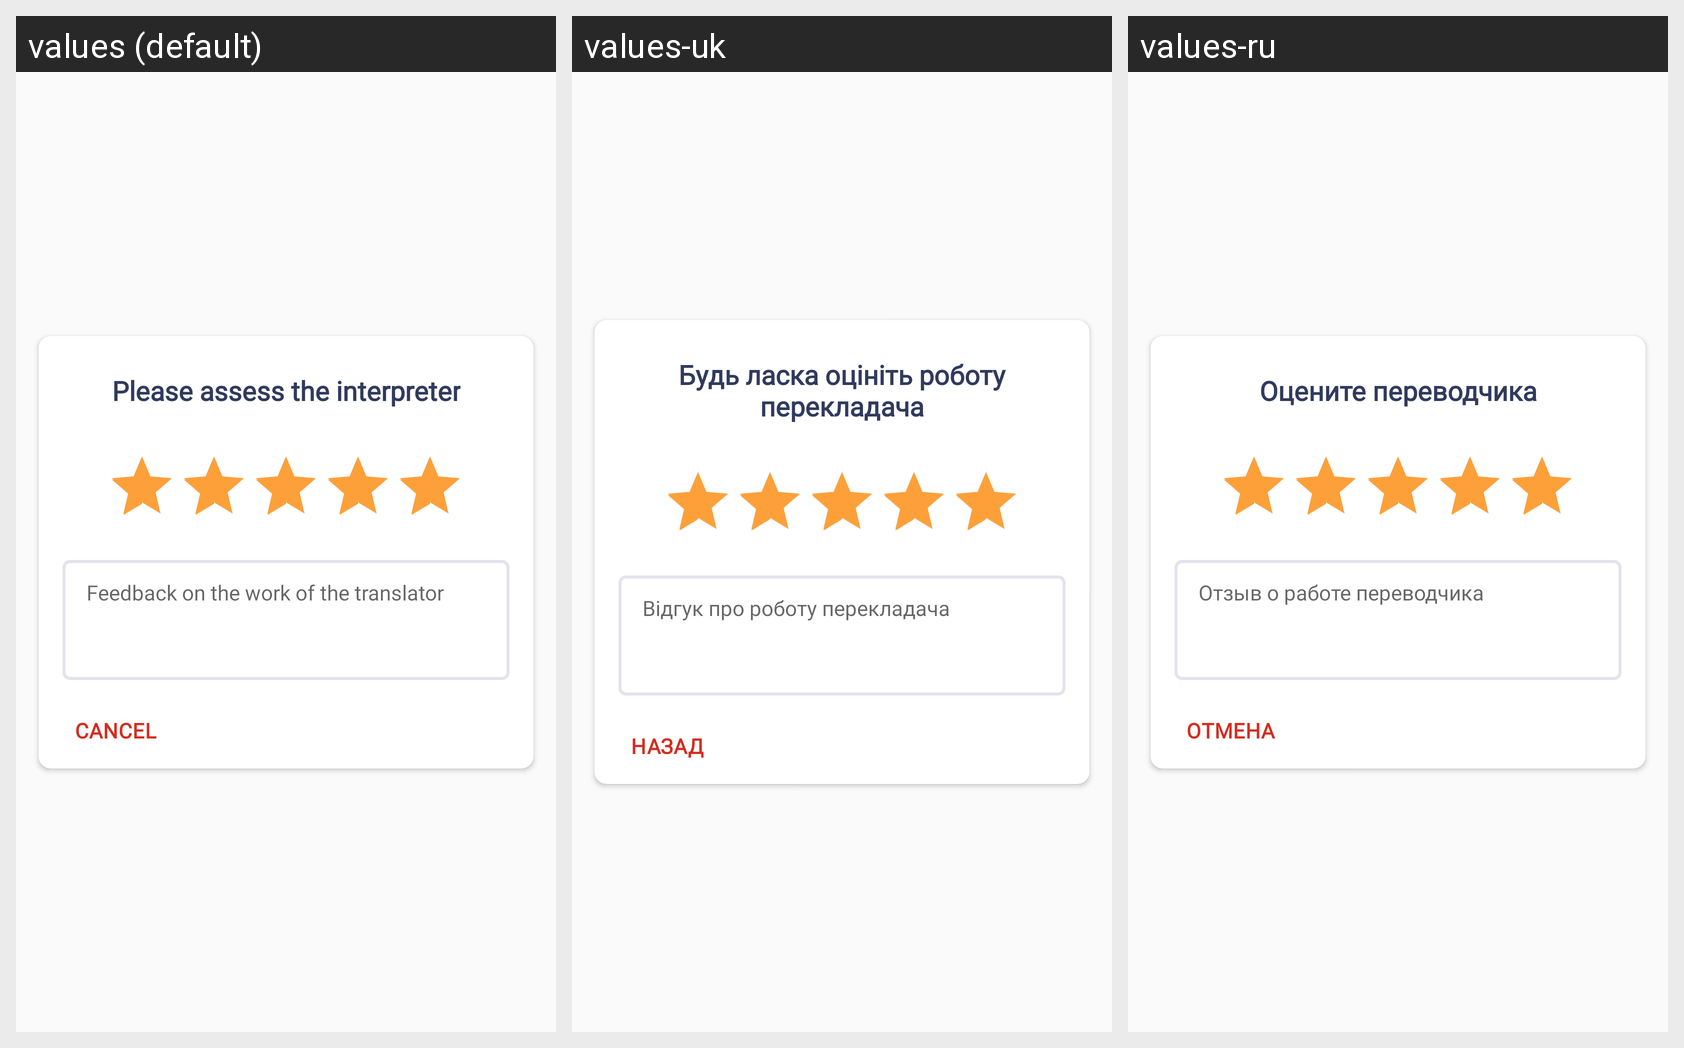

The Android screen above is rendered under several locales of the same app. Produce the string resources it draws, with the default and per-locale values.
Android screen res/layout/activity_rate_interpreter.xml rendered under 3 locales, left to right: values (default), values-uk, values-ru. Device: Nexus 5 (rendered at 1080×1920; each locale shown at half size, 540×960, under a caption strip naming it); theme AppTheme.NoActionBar.
Strings drawn on this screen, with the default value and each locale's value (text and hints the layout hard-codes, and strings that could not be matched under every locale, appear in the picture but are not listed):

review_title
  values: Please assess the interpreter
  values-uk: Будь ласка оцініть роботу перекладача
  values-ru: Оцените переводчика

feedback
  values: Feedback on the work of the translator
  values-uk: Відгук про роботу перекладача
  values-ru: Отзыв о работе переводчика

cancel
  values: Cancel
  values-uk: Назад
  values-ru: Отмена
